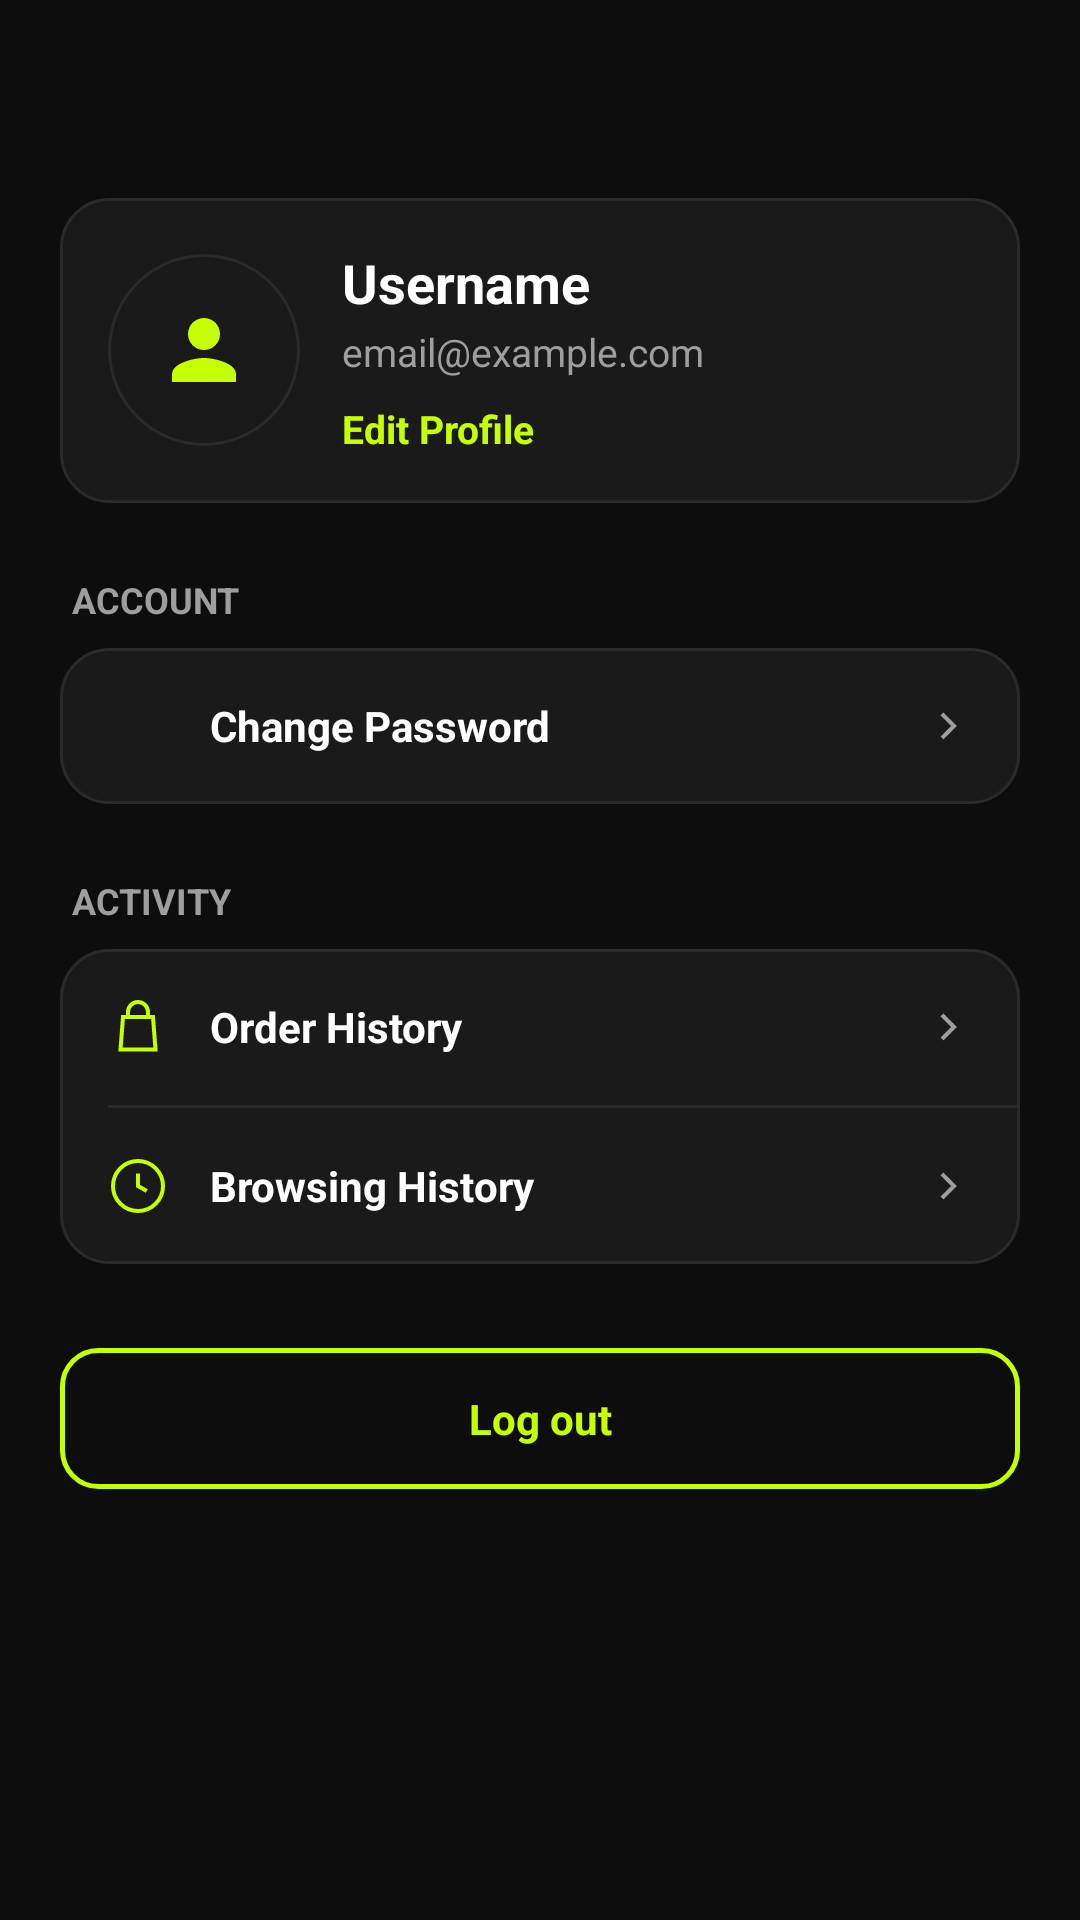

Here is an Android app screen rendered from its layout file. Give the layout XML and the strings, colors and styles it references.
<!-- AndroidManifest.xml: application theme Theme.OrderingSystem -->
<!-- res/layout/fragment_profile.xml -->
<?xml version="1.0" encoding="utf-8"?>
<androidx.core.widget.NestedScrollView xmlns:android="http://schemas.android.com/apk/res/android"
    xmlns:app="http://schemas.android.com/apk/res-auto"
    android:layout_width="match_parent"
    android:layout_height="match_parent"
    android:background="@color/bg_dark"
    android:fillViewport="true">

    <LinearLayout
        android:layout_width="match_parent"
        android:layout_height="wrap_content"
        android:orientation="vertical"
        android:layout_marginTop="30dp"
        android:padding="20dp">

        
        <LinearLayout
            android:layout_width="match_parent"
            android:layout_height="wrap_content"
            android:layout_marginTop="16dp"
            android:background="@drawable/bg_dark_card"
            android:gravity="center_vertical"
            android:orientation="horizontal"
            android:padding="16dp">

            <FrameLayout
                android:id="@+id/avatarCircle"
                android:layout_width="64dp"
                android:layout_height="64dp"
                android:background="@drawable/bg_circle_dark"
                android:clipToOutline="true">

                <ImageView
                    android:id="@+id/imgAvatar"
                    android:layout_width="match_parent"
                    android:layout_height="match_parent"
                    android:scaleType="centerCrop"
                    android:visibility="gone" />

                <ImageView
                    android:id="@+id/imgAvatarPlaceholder"
                    android:layout_width="32dp"
                    android:layout_height="32dp"
                    android:layout_gravity="center"
                    android:src="@drawable/ic_nav_profile"
                    app:tint="@color/neon_green" />
            </FrameLayout>

            <LinearLayout
                android:layout_width="0dp"
                android:layout_height="wrap_content"
                android:layout_marginStart="14dp"
                android:layout_weight="1"
                android:orientation="vertical">

                <TextView
                    android:id="@+id/tvProfileName"
                    android:layout_width="wrap_content"
                    android:layout_height="wrap_content"
                    android:text="Username"
                    android:textColor="@color/white"
                    android:textSize="18sp"
                    android:textStyle="bold" />

                <TextView
                    android:id="@+id/tvProfileEmail"
                    android:layout_width="wrap_content"
                    android:layout_height="wrap_content"
                    android:layout_marginTop="2dp"
                    android:text="email@example.com"
                    android:textColor="@color/text_grey"
                    android:textSize="13sp" />

                <TextView
                    android:id="@+id/btnEditProfile"
                    android:layout_width="wrap_content"
                    android:layout_height="wrap_content"
                    android:layout_marginTop="8dp"
                    android:clickable="true"
                    android:focusable="true"
                    android:text="Edit Profile"
                    android:textColor="@color/neon_green"
                    android:textSize="13sp"
                    android:textStyle="bold" />

            </LinearLayout>

        </LinearLayout>

        
        <TextView
            android:layout_width="match_parent"
            android:layout_height="wrap_content"
            android:layout_marginTop="24dp"
            android:paddingStart="4dp"
            android:text="ACCOUNT"
            android:textColor="@color/text_grey"
            android:textSize="12sp"
            android:textStyle="bold" />

        <LinearLayout
            android:layout_width="match_parent"
            android:layout_height="wrap_content"
            android:layout_marginTop="8dp"
            android:background="@drawable/bg_dark_card"
            android:orientation="vertical">

            <LinearLayout
                android:id="@+id/btnChangePassword"
                android:layout_width="match_parent"
                android:layout_height="wrap_content"
                android:clickable="true"
                android:focusable="true"
                android:gravity="center_vertical"
                android:orientation="horizontal"
                android:padding="16dp">

                <ImageView
                    android:layout_width="20dp"
                    android:layout_height="20dp"
                    android:src="@drawable/passkey"
                    app:tint="@color/neon_green" />

                <TextView
                    android:layout_width="0dp"
                    android:layout_height="wrap_content"
                    android:layout_marginStart="14dp"
                    android:layout_weight="1"
                    android:text="Change Password"
                    android:textColor="@color/white"
                    android:textStyle="bold" />

                <ImageView
                    android:layout_width="16dp"
                    android:layout_height="16dp"
                    android:src="@drawable/ic_chevron_right"
                    app:tint="@color/text_grey" />
            </LinearLayout>

        </LinearLayout>

        
        <TextView
            android:layout_width="match_parent"
            android:layout_height="wrap_content"
            android:layout_marginTop="24dp"
            android:paddingStart="4dp"
            android:text="ACTIVITY"
            android:textColor="@color/text_grey"
            android:textSize="12sp"
            android:textStyle="bold" />

        <LinearLayout
            android:layout_width="match_parent"
            android:layout_height="wrap_content"
            android:layout_marginTop="8dp"
            android:background="@drawable/bg_dark_card"
            android:orientation="vertical">

            <LinearLayout
                android:id="@+id/btnOrderHistory"
                android:layout_width="match_parent"
                android:layout_height="wrap_content"
                android:clickable="true"
                android:focusable="true"
                android:gravity="center_vertical"
                android:orientation="horizontal"
                android:padding="16dp">

                <ImageView
                    android:layout_width="20dp"
                    android:layout_height="20dp"
                    android:src="@drawable/ic_order_bag"
                    app:tint="@color/neon_green" />

                <TextView
                    android:layout_width="0dp"
                    android:layout_height="wrap_content"
                    android:layout_marginStart="14dp"
                    android:layout_weight="1"
                    android:text="Order History"
                    android:textColor="@color/white"
                    android:textStyle="bold" />

                <ImageView
                    android:layout_width="16dp"
                    android:layout_height="16dp"
                    android:src="@drawable/ic_chevron_right"
                    app:tint="@color/text_grey" />
            </LinearLayout>

            <View
                android:layout_width="match_parent"
                android:layout_height="1dp"
                android:layout_marginStart="16dp"
                android:background="@color/bg_card_dark_border" />

            <LinearLayout
                android:id="@+id/btnBrowsingHistory"
                android:layout_width="match_parent"
                android:layout_height="wrap_content"
                android:clickable="true"
                android:focusable="true"
                android:gravity="center_vertical"
                android:orientation="horizontal"
                android:padding="16dp">

                <ImageView
                    android:layout_width="20dp"
                    android:layout_height="20dp"
                    android:src="@drawable/ic_clock"
                    app:tint="@color/neon_green" />

                <TextView
                    android:layout_width="0dp"
                    android:layout_height="wrap_content"
                    android:layout_marginStart="14dp"
                    android:layout_weight="1"
                    android:text="Browsing History"
                    android:textColor="@color/white"
                    android:textStyle="bold" />

                <ImageView
                    android:layout_width="16dp"
                    android:layout_height="16dp"
                    android:src="@drawable/ic_chevron_right"
                    app:tint="@color/text_grey" />
            </LinearLayout>

        </LinearLayout>

        
        <TextView
            android:id="@+id/btnLogout"
            android:layout_width="match_parent"
            android:layout_height="wrap_content"
            android:layout_marginTop="28dp"
            android:background="@drawable/bg_neon_button"
            android:clickable="true"
            android:focusable="true"
            android:gravity="center"
            android:padding="14dp"
            android:text="Log out"
            android:textColor="@color/neon_green"
            android:textStyle="bold" />

    </LinearLayout>

</androidx.core.widget.NestedScrollView>
<!-- resources referenced by this layout -->
<resources>
  <color name="bg_card_dark_border">#2A2A2A</color>
  <color name="bg_dark">#0D0D0D</color>
  <color name="neon_green">#C6FF00</color>
  <color name="text_grey">#9E9E9E</color>
  <color name="white">#FFFFFFFF</color>
  <!-- drawable bg_circle_dark (drawable) -->
  <?xml version="1.0" encoding="utf-8"?>
  <shape xmlns:android="http://schemas.android.com/apk/res/android" android:shape="oval">
      <solid android:color="@color/bg_card_dark" />
      <stroke android:width="1dp" android:color="@color/bg_card_dark_border" />
  </shape>
  <!-- drawable bg_dark_card (drawable) -->
  <?xml version="1.0" encoding="utf-8"?>
  <shape xmlns:android="http://schemas.android.com/apk/res/android" android:shape="rectangle">
      <solid android:color="@color/bg_card_dark" />
      <stroke android:width="1dp" android:color="@color/bg_card_dark_border" />
      <corners android:radius="16dp" />
  </shape>
  <!-- drawable bg_neon_button (drawable) -->
  <?xml version="1.0" encoding="utf-8"?>
  <shape xmlns:android="http://schemas.android.com/apk/res/android" android:shape="rectangle">
      <stroke android:width="1.5dp" android:color="@color/neon_green" />
      <corners android:radius="12dp" />
      <solid android:color="@android:color/transparent" />
  </shape>
  <!-- drawable ic_chevron_right (drawable) -->
  <vector xmlns:android="http://schemas.android.com/apk/res/android"
      android:width="16dp" android:height="16dp"
      android:viewportWidth="24" android:viewportHeight="24">
      <path
          android:fillColor="#00000000"
          android:strokeColor="@android:color/white"
          android:strokeWidth="2"
          android:pathData="M9,6L15,12L9,18"/>
  </vector>
  <!-- drawable ic_clock (drawable) -->
  <vector xmlns:android="http://schemas.android.com/apk/res/android"
      android:width="20dp" android:height="20dp"
      android:viewportWidth="24" android:viewportHeight="24">
      <path
          android:fillColor="#00000000"
          android:strokeColor="@android:color/white"
          android:strokeWidth="1.6"
          android:pathData="M12,22a10,10 0,1 1,0 -20,10 10,0 0,1 0,20z"/>
      <path
          android:fillColor="#00000000"
          android:strokeColor="@android:color/white"
          android:strokeWidth="1.6"
          android:pathData="M12,7v5l3.5,2"/>
  </vector>
  <!-- drawable ic_nav_profile (drawable) -->
  <vector xmlns:android="http://schemas.android.com/apk/res/android"
      android:width="24dp" android:height="24dp" android:viewportWidth="24" android:viewportHeight="24">
      <path android:fillColor="#FFFFFFFF" android:pathData="M12,12c2.21,0 4,-1.79 4,-4s-1.79,-4 -4,-4 -4,1.79 -4,4 1.79,4 4,4zM12,14c-2.67,0 -8,1.34 -8,4v2h16v-2c0,-2.66 -5.33,-4 -8,-4z"/>
  </vector>
  <!-- drawable ic_order_bag (drawable) -->
  <vector xmlns:android="http://schemas.android.com/apk/res/android"
      android:width="20dp" android:height="20dp"
      android:viewportWidth="24" android:viewportHeight="24">
      <path
          android:fillColor="#00000000"
          android:strokeColor="@android:color/white"
          android:strokeWidth="1.6"
          android:pathData="M6,8L18,8L19,21L5,21Z"/>
      <path
          android:fillColor="#00000000"
          android:strokeColor="@android:color/white"
          android:strokeWidth="1.6"
          android:pathData="M8,8V6a4,4 0,0 1,8 0v2"/>
  </vector>
  <style name="Theme.OrderingSystem" parent="Base.Theme.OrderingSystem" />
  <color name="bg_card_dark">#1A1A1A</color>
  <style name="Base.Theme.OrderingSystem" parent="Theme.Material3.DayNight.NoActionBar">
          
          
      </style>
</resources>
